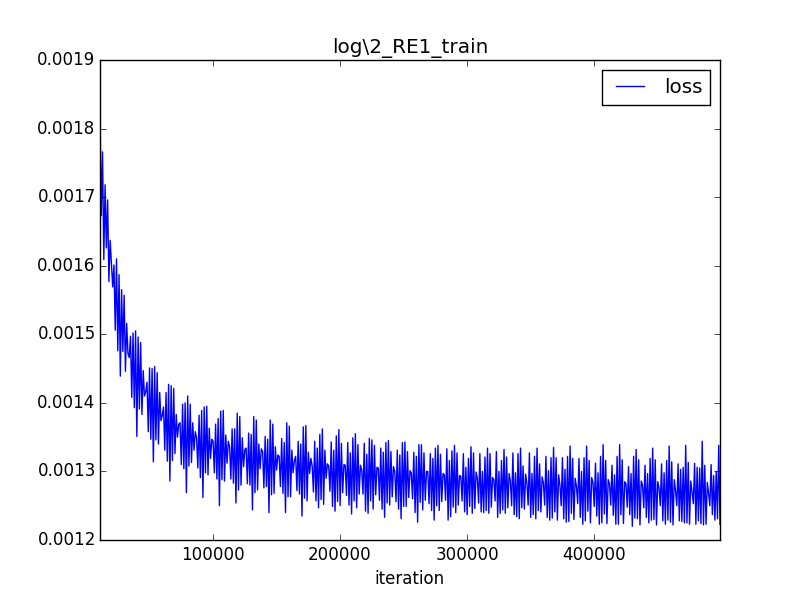

Data behind this chart, as committed beside it:
iteration, loss
0, 0.2596
1000, 0.002706
2000, 0.002439
3000, 0.002216
4000, 0.002161
5000, 0.002013
6000, 0.001984
7000, 0.001929
8000, 0.001838
9000, 0.001879
10000, 0.001729
11000, 0.001821
12000, 0.001673
13000, 0.001766
14000, 0.001609
15000, 0.001718
16000, 0.001626
17000, 0.001696
18000, 0.001577
19000, 0.001637
20000, 0.001604
21000, 0.001569
22000, 0.001601
23000, 0.001506
24000, 0.001610
25000, 0.001476
26000, 0.001587
27000, 0.001439
28000, 0.001565
29000, 0.001475
30000, 0.001557
31000, 0.001446
32000, 0.001516
33000, 0.001472
34000, 0.001466
35000, 0.001497
36000, 0.001408
37000, 0.001502
38000, 0.001393
39000, 0.001505
40000, 0.001351
41000, 0.001496
42000, 0.001391
43000, 0.001488
44000, 0.001383
45000, 0.001447
46000, 0.001410
47000, 0.001416
48000, 0.001430
49000, 0.001358
50000, 0.001451
51000, 0.001347
52000, 0.001450
53000, 0.001314
54000, 0.001453
55000, 0.001346
56000, 0.001444
57000, 0.001340
58000, 0.001415
59000, 0.001374
... 440 more rows
